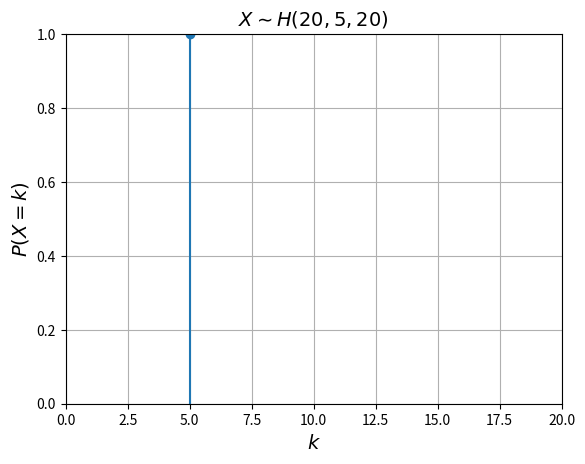
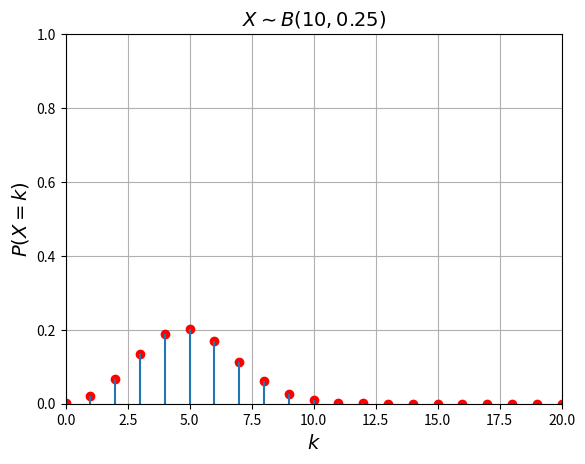

The matplotlib source for these figures, in order:
# -*- coding: utf-8 -*-
"""
Created on Mon Dec 26 18:06:20 2016

[redacted]
"""

from scipy.stats import binom, hypergeom
import numpy as np
import matplotlib.pyplot as plt

N = 20 #N
M = 5 #M
n = 20 #n

hg = hypergeom(N, M, n)
p = M/N
b = binom(n, p)

m1 = hg.mean()
v1 = hg.var()
print("hg.mean =", m1, "hg.var =", v1)
m2 = b.mean()
v2 = b.var()
print("b.mean =", m2, "b.var =", v2)

L = max(0, M - N + n)
U = min(n, M)

vectorX1 = np.arange(L, U+1)
vectorX2 = np.arange(0, n+1)

vectorP1 = hg.pmf(vectorX1)
vectorP2 = b.pmf(vectorX2)

maxy = 1

fig = plt.figure()
plt.plot(vectorX1, vectorP1, 'o')
plt.vlines(vectorX1, 0, vectorP1)
plt.axis([0, n, 0, maxy])
plt.grid(True)
plt.xlabel('$k$', fontsize=14)
plt.ylabel('$P(X=k)$', fontsize=14)
plt.title('$X\sim H(20,5,20)$', fontsize=14)

fig = plt.figure()
plt.plot(vectorX2, vectorP2, 'ro')
plt.vlines(vectorX2, 0, vectorP2)
plt.axis([0, n, 0, maxy])
plt.grid(True)
plt.xlabel('$k$', fontsize=14)
plt.ylabel('$P(X=k)$', fontsize=14)
plt.title('$X\sim B(10,0.25)$', fontsize=14)








